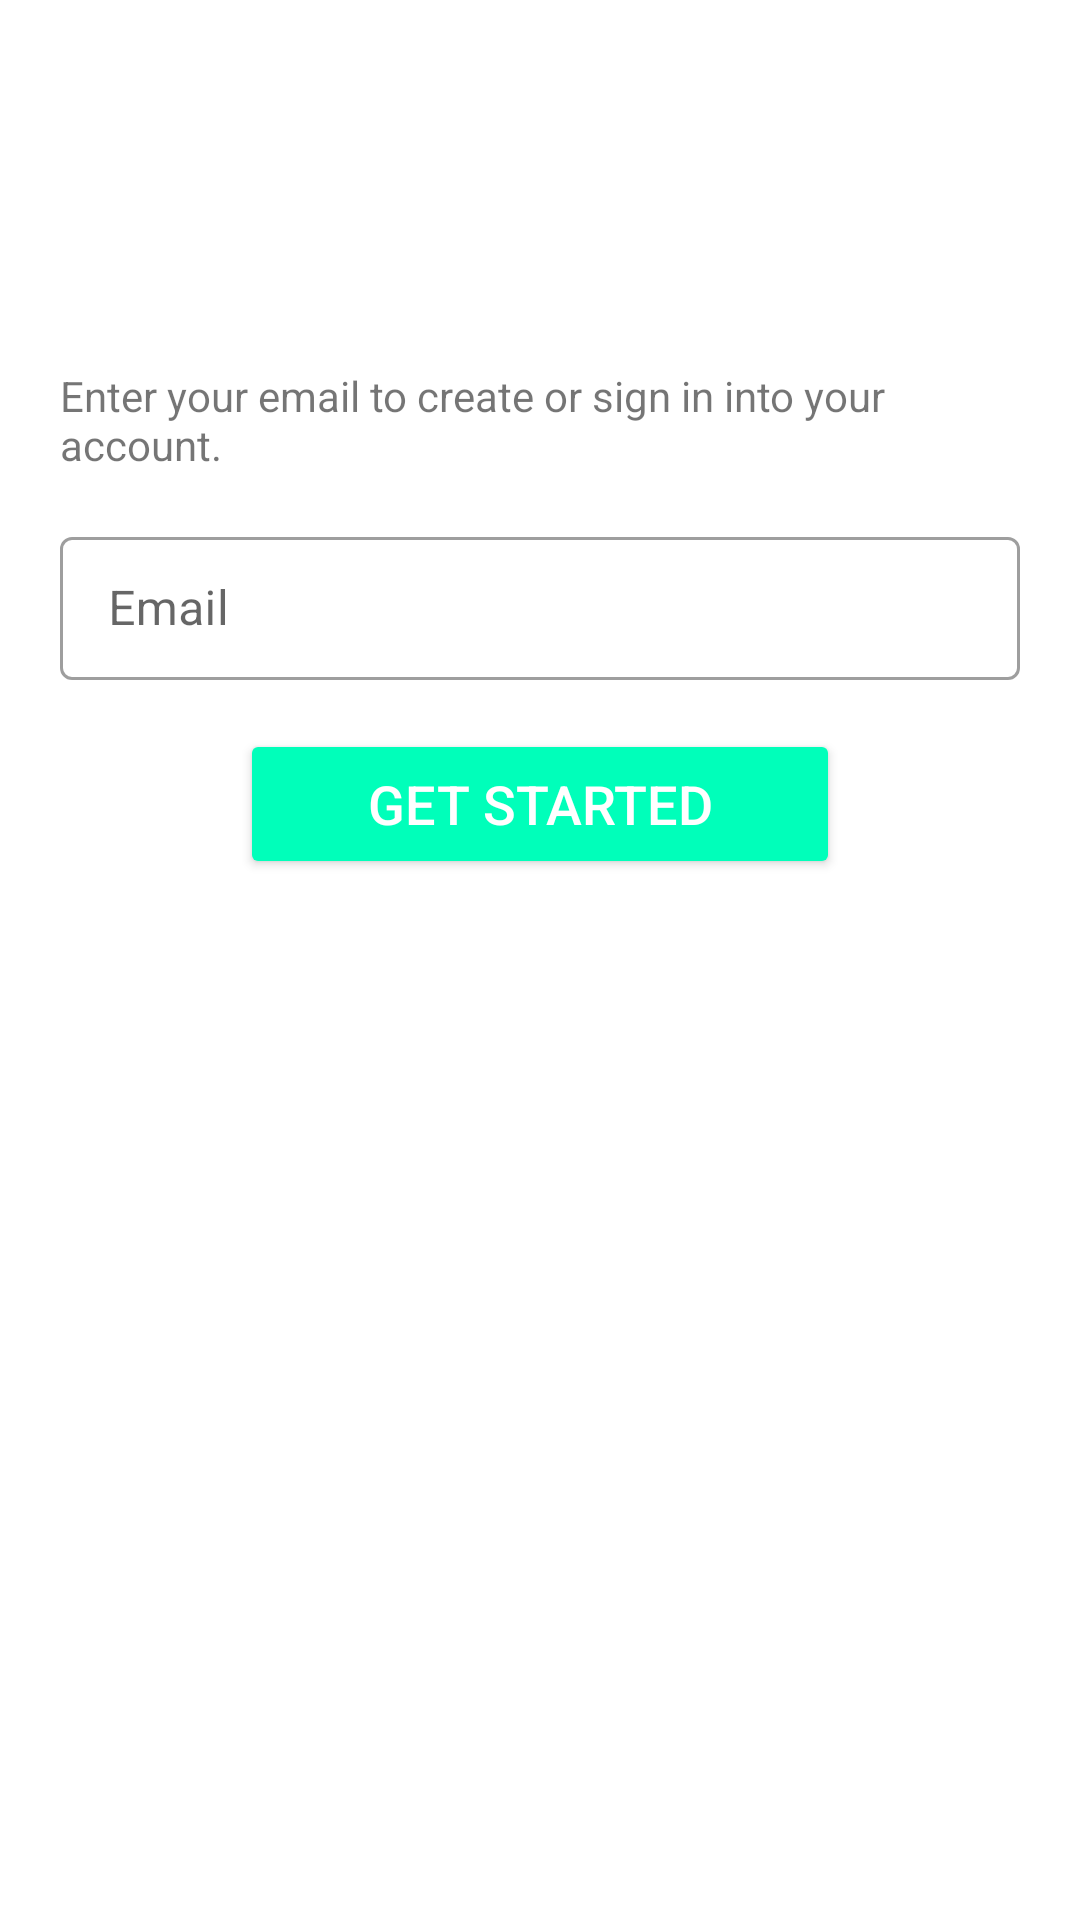

Write the Android layout XML for this screen, with the resource values it uses.
<!-- AndroidManifest.xml: activity theme Theme.Netflix -->
<!-- res/layout/activity_account_check.xml -->
<?xml version="1.0" encoding="utf-8"?>
<RelativeLayout xmlns:android="http://schemas.android.com/apk/res/android"
    android:layout_width="match_parent"
    android:layout_height="match_parent"
    xmlns:app="http://schemas.android.com/apk/res-auto"
    xmlns:tools="http://schemas.android.com/tools">
    <ImageView
        android:id="@+id/cancle"
        android:layout_width="wrap_content"
        android:src="@drawable/close"
        android:layout_alignParentEnd="true"
        android:layout_margin="20dp"
        android:layout_height="wrap_content"/>
    <RelativeLayout
        android:layout_width="match_parent"
        android:layout_marginTop="50dp"
        android:layout_height="wrap_content"
        android:layout_centerHorizontal="true"
        android:layout_marginHorizontal="20dp">

        <TextView
            android:id="@+id/tv1"
            android:layout_width="wrap_content"
            android:layout_height="wrap_content"
            android:layout_marginTop="40dp"
            android:text="Ready to watch?"
            android:textColor="@color/primary_text_color"
            android:textSize="24sp"
            android:textStyle="bold" />

        <TextView
            android:id="@+id/tv2"
            android:layout_width="wrap_content"
            android:layout_height="wrap_content"
            android:layout_below="@id/tv1"
            android:text="Enter your email to create or sign in into your account." />

        <com.google.android.material.textfield.TextInputLayout
            android:id="@+id/textInputLayout1"
            style="@style/Widget.MaterialComponents.TextInputLayout.OutlinedBox.Dense"
            android:layout_width="wrap_content"
            android:layout_height="wrap_content"
            android:layout_below="@id/tv2"
            android:layout_centerHorizontal="true"
            android:layout_marginTop="16dp"
            android:elevation="2dp"
            android:hint="Email"
            android:minWidth="350dp"
            app:endIconMode="custom"
            tools:ignore="HardcodedText">

            <com.google.android.material.textfield.TextInputEditText
                android:id="@+id/email"
                android:layout_width="match_parent"
                android:layout_height="wrap_content"
                android:inputType="textEmailAddress" />
        </com.google.android.material.textfield.TextInputLayout>


        <Button
            android:layout_width="200dp"
            android:layout_height="50dp"
            android:layout_below="@id/textInputLayout1"
            android:layout_centerInParent="true"
            android:layout_marginTop="16dp"
            android:backgroundTint="@color/appicon"
            android:gravity="center"
            android:text="GET STARTED"
            android:textColor="@color/primary_text_color"
            android:textSize="18sp" />
    </RelativeLayout>
</RelativeLayout>
<!-- resources referenced by this layout -->
<resources>
  <color name="appicon">#00FFBA</color>
  <color name="primary_text_color">#FFF</color>
  <!-- drawable close (drawable) -->
  <vector android:height="24dp" android:tint="@color/primary_icon_color"
      android:viewportHeight="24" android:viewportWidth="24"
      android:width="24dp" xmlns:android="http://schemas.android.com/apk/res/android">
      <path android:fillColor="@android:color/white" android:pathData="M19,6.41L17.59,5 12,10.59 6.41,5 5,6.41 10.59,12 5,17.59 6.41,19 12,13.41 17.59,19 19,17.59 13.41,12z"/>
  </vector>
  <style name="Theme.Netflix" parent="Theme.MaterialComponents.DayNight.NoActionBar">
          
          <item name="backgroundColor">@color/black</item>
          <item name="colorPrimary">@color/white</item>
          <item name="colorPrimaryVariant">#ababab</item>
          <item name="colorOnPrimary">@color/primary_text_color</item>
          
          <item name="colorSecondary">@color/teal_200</item>
          <item name="colorSecondaryVariant">@color/teal_700</item>
          <item name="colorOnSecondary">@color/black</item>
          
          <item name="android:forceDarkAllowed" tools:ignore="NewApi">false</item>
          <item name="android:statusBarColor" tools:targetApi="l">@color/black</item>
          
      </style>
  <color name="primary_icon_color">#FFF</color>
  <color name="black">#FF000000</color>
  <color name="teal_200">#FF03DAC5</color>
  <color name="teal_700">#FF018786</color>
  <!-- not gathered from this repository: default colours our renderer supplied (Android Studio template values) -->
  <color name="white">#FFFFFFFF</color>
</resources>
